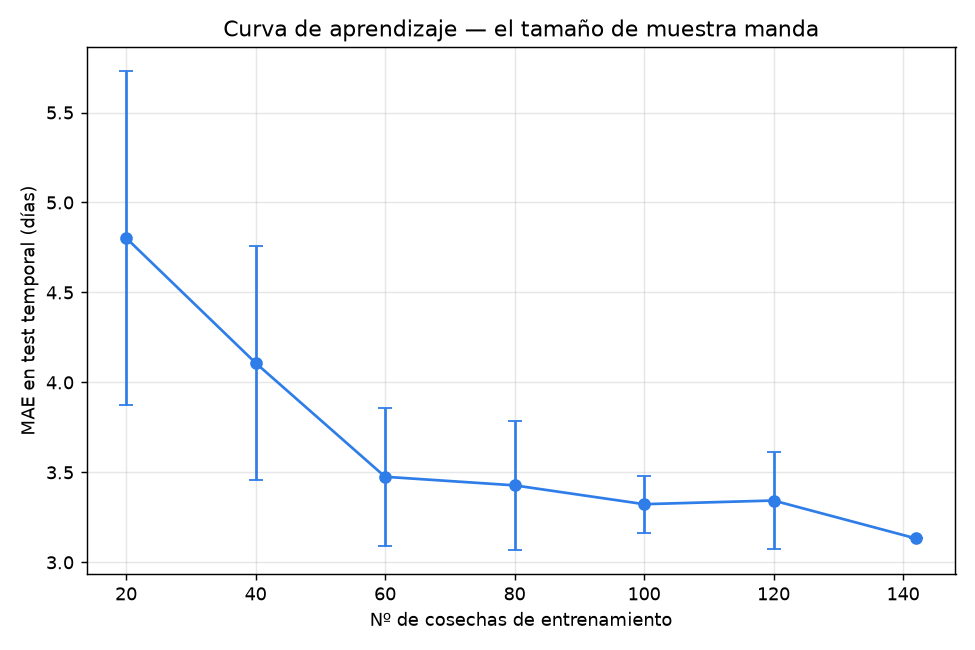

Values plotted in this chart, from the file beside it:
n_cosechas, mae, sd
20, 4.803, 0.9267
40, 4.108, 0.6522
60, 3.475, 0.3824
80, 3.428, 0.3593
100, 3.323, 0.1578
120, 3.344, 0.2685
142, 3.133, 0.0
